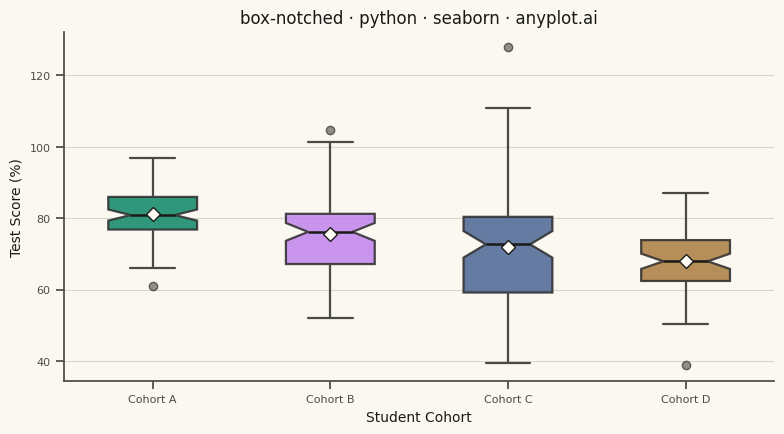

Python code for this plot:
"""anyplot.ai
box-notched: Notched Box Plot
Library: seaborn 0.13.2 | Python 3.13.12
Quality: pending | Updated: 2026-08-18
"""

import os

import matplotlib.pyplot as plt
import numpy as np
import pandas as pd
import seaborn as sns


THEME = os.getenv("ANYPLOT_THEME", "light")
PAGE_BG = "#FAF8F1" if THEME == "light" else "#1A1A17"
ELEVATED_BG = "#FFFDF6" if THEME == "light" else "#242420"
INK = "#1A1A17" if THEME == "light" else "#F0EFE8"
INK_SOFT = "#4A4A44" if THEME == "light" else "#B8B7B0"

# Imprint palette — canonical order, first series always #009E73
IMPRINT = ["#009E73", "#C475FD", "#4467A3", "#BD8233", "#AE3030", "#2ABCCD"]

# Data - Test score distributions across student cohorts
np.random.seed(42)

cohorts = ["Cohort A", "Cohort B", "Cohort C", "Cohort D"]
data = []

# Cohort A: strong performance, tight cluster
data.extend([{"Cohort": "Cohort A", "Test Score": val} for val in np.random.normal(82, 8, 85)])

# Cohort B: moderate performance, some high outliers
cohort_b_base = np.random.normal(75, 12, 75)
cohort_b_outliers = np.array([95, 96, 98])
data.extend([{"Cohort": "Cohort B", "Test Score": val} for val in np.concatenate([cohort_b_base, cohort_b_outliers])])

# Cohort C: wide variation in performance
data.extend([{"Cohort": "Cohort C", "Test Score": val} for val in np.random.normal(70, 15, 80)])

# Cohort D: lower performance, tight clustering
data.extend([{"Cohort": "Cohort D", "Test Score": val} for val in np.random.normal(68, 9, 70)])

df = pd.DataFrame(data)

# Setup theme
sns.set_theme(
    style="ticks",
    rc={
        "figure.facecolor": PAGE_BG,
        "axes.facecolor": PAGE_BG,
        "axes.edgecolor": INK_SOFT,
        "axes.labelcolor": INK,
        "text.color": INK,
        "xtick.color": INK_SOFT,
        "ytick.color": INK_SOFT,
        "grid.color": INK,
        "grid.alpha": 0.15,
        "legend.facecolor": ELEVATED_BG,
        "legend.edgecolor": INK_SOFT,
    },
)

# Create plot
fig, ax = plt.subplots(figsize=(8, 4.5), dpi=400, facecolor=PAGE_BG)

# Notched box plot on the Imprint palette; mean diamonds sit alongside the
# notched median so a skewed mean (e.g. Cohort B's high-scoring outliers)
# reads at a glance without needing text annotations.
sns.boxplot(
    data=df,
    x="Cohort",
    y="Test Score",
    hue="Cohort",
    palette=IMPRINT[: len(cohorts)],
    notch=True,
    width=0.5,
    linewidth=1.6,
    boxprops={"alpha": 0.88},
    medianprops={"color": INK, "linewidth": 1.8},
    whiskerprops={"color": INK_SOFT},
    capprops={"color": INK_SOFT},
    showmeans=True,
    meanprops={"marker": "D", "markerfacecolor": ELEVATED_BG, "markeredgecolor": INK, "markersize": 7},
    fliersize=6,
    flierprops={"marker": "o", "markerfacecolor": INK_SOFT, "markeredgecolor": INK, "alpha": 0.6},
    ax=ax,
    legend=False,
)

# Styling
ax.set_title("box-notched · python · seaborn · anyplot.ai", fontsize=12, fontweight="medium", color=INK)
ax.set_xlabel("Student Cohort", fontsize=10, color=INK)
ax.set_ylabel("Test Score (%)", fontsize=10, color=INK)
ax.tick_params(axis="both", labelsize=8, colors=INK_SOFT)

# Remove top and right spines
ax.spines["top"].set_visible(False)
ax.spines["right"].set_visible(False)
ax.spines["left"].set_color(INK_SOFT)
ax.spines["bottom"].set_color(INK_SOFT)

# Grid styling
ax.yaxis.grid(True, alpha=0.15, linewidth=0.8, color=INK)
ax.set_axisbelow(True)

plt.tight_layout()
plt.savefig(f"plot-{THEME}.png", dpi=400, facecolor=PAGE_BG)
